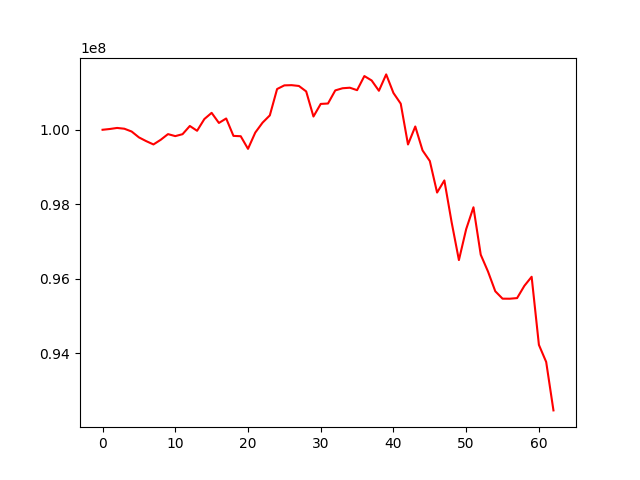

The data file committed next to this chart (first rows):
, 0
0, 100000000
1, 100021130
2, 100049240
3, 100028291
4, 99953171
5, 99795895
6, 99695088
7, 99606033
8, 99731277
9, 99883553
10, 99829861
11, 99881519
12, 100101892
13, 99973250
14, 100288639
15, 100454729
16, 100183553
17, 100303362
18, 99836184
19, 99826664
20, 99487842
21, 99924855
22, 100190963
23, 100386594
24, 101094333
25, 101192904
26, 101198506
27, 101176696
28, 101030479
29, 100355860
30, 100694426
31, 100705532
32, 101057671
33, 101115225
34, 101129805
35, 101064044
36, 101442859
37, 101324441
38, 101047807
39, 101487496
40, 100987895
41, 100701493
42, 99605377
43, 100088209
44, 99445514
45, 99160715
46, 98314031
47, 98639514
48, 97515091
49, 96500014
50, 97331677
51, 97918120
52, 96644500
53, 96192255
54, 95662823
55, 95463375
56, 95462172
57, 95478980
58, 95807743
59, 96051855
... 3 more rows
